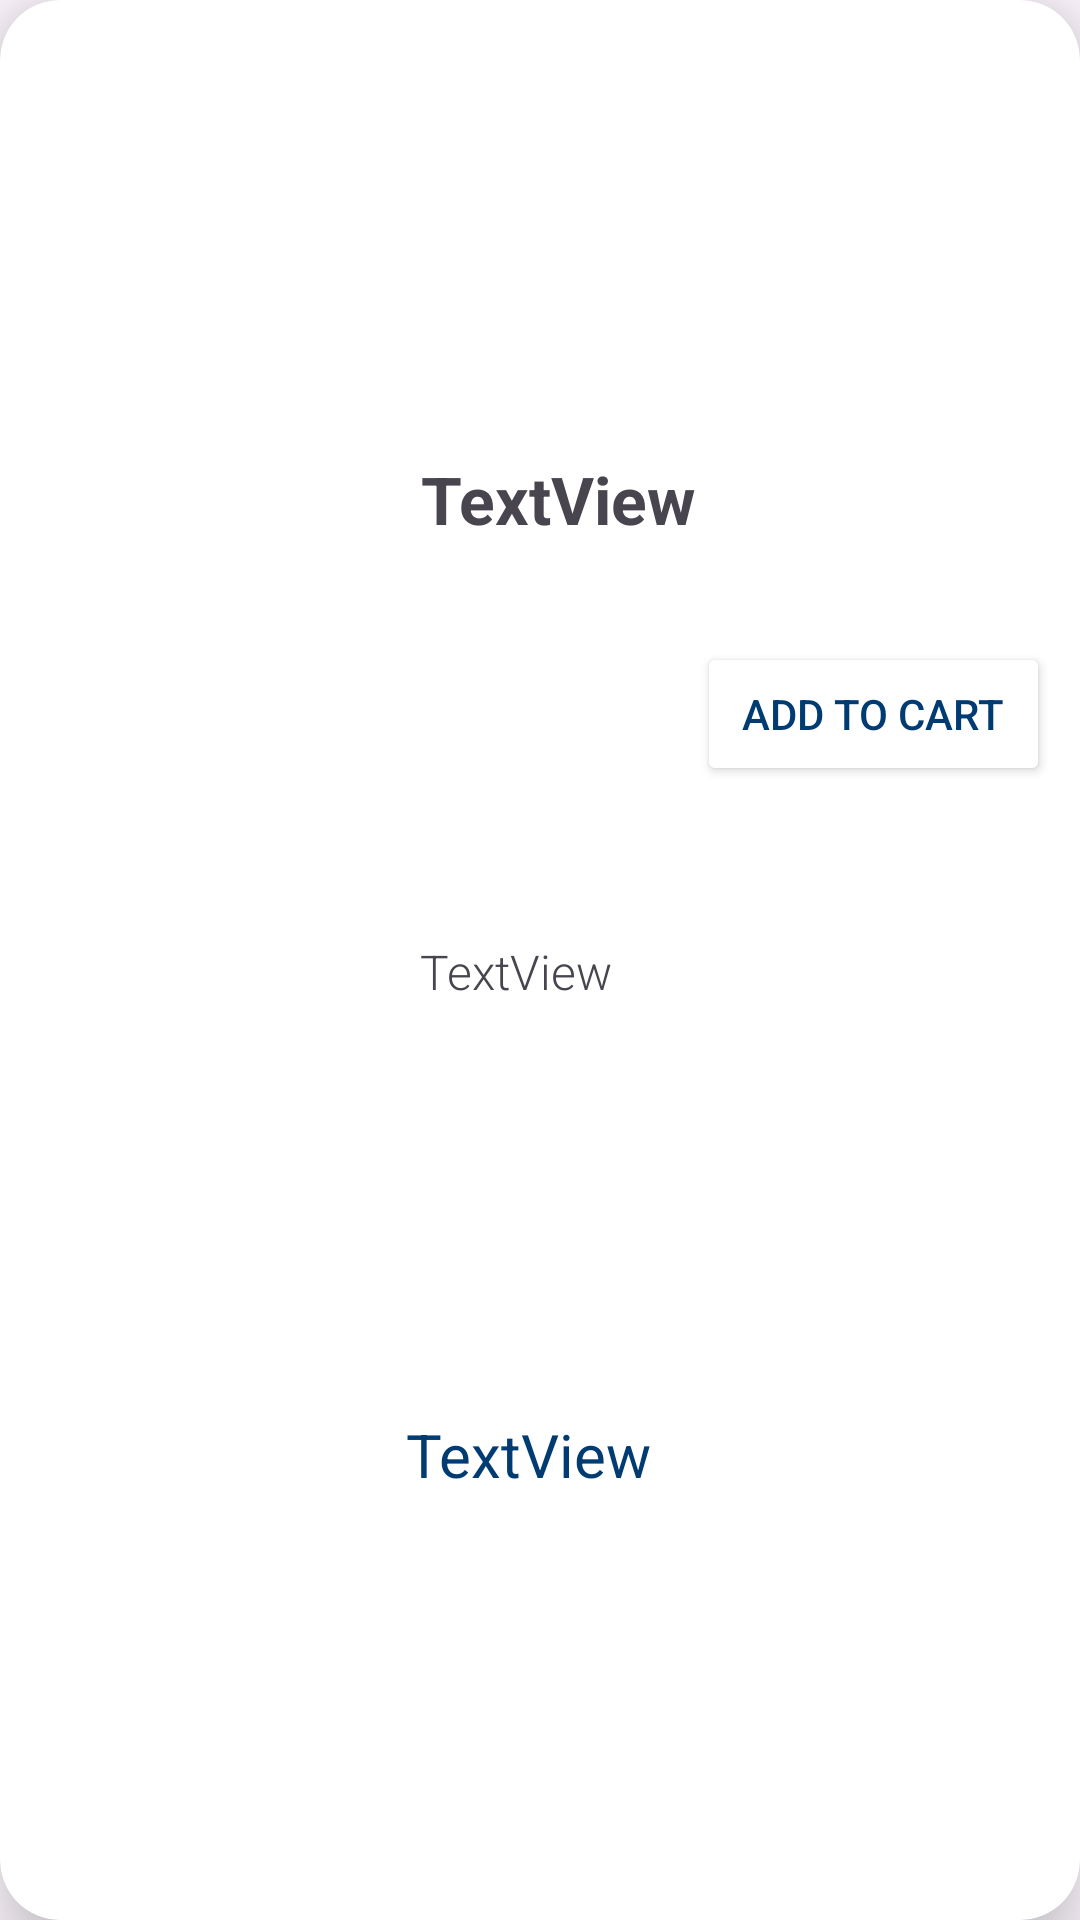

Produce the Android XML layout that renders to this screen, including the resource entries it uses.
<!-- AndroidManifest.xml: application theme Theme.Joemol_Joy_Project2 -->
<!-- res/layout/product_card.xml -->
<?xml version="1.0" encoding="utf-8"?>
<androidx.cardview.widget.CardView xmlns:android="http://schemas.android.com/apk/res/android"
    xmlns:app="http://schemas.android.com/apk/res-auto"
    xmlns:tools="http://schemas.android.com/tools"
    android:id="@+id/cardView17"
    android:layout_width="match_parent"
    android:layout_height="wrap_content"
    android:layout_marginStart="10dp"
    android:layout_marginTop="5dp"
    android:layout_marginEnd="10dp"
    android:layout_marginBottom="5dp"
    app:cardCornerRadius="20dp"
    app:cardElevation="15dp">

    <androidx.constraintlayout.widget.ConstraintLayout
        android:layout_width="match_parent"
        android:layout_height="match_parent">

        <ImageView
            android:id="@+id/productImg"
            android:layout_width="140dp"
            android:layout_height="123dp"
            android:layout_marginStart="20dp"
            android:layout_marginTop="10dp"
            android:layout_marginEnd="5dp"
            android:layout_marginBottom="10dp"
            app:layout_constraintBottom_toBottomOf="parent"
            app:layout_constraintEnd_toStartOf="@+id/productName"
            app:layout_constraintStart_toStartOf="parent"
            app:layout_constraintTop_toTopOf="parent"
            app:srcCompat="@drawable/sofa"
            android:contentDescription="@string/sofa_image" />

        <TextView
            android:id="@+id/productName"
            android:layout_width="wrap_content"
            android:layout_height="wrap_content"
            android:layout_marginStart="5dp"
            android:layout_marginTop="20dp"
            android:layout_marginEnd="141dp"
            android:text="TextView"
            android:textSize="22sp"
            android:textStyle="bold"
            app:layout_constraintBottom_toTopOf="@+id/productDesc"
            app:layout_constraintEnd_toEndOf="parent"
            app:layout_constraintStart_toEndOf="@+id/productImg"
            app:layout_constraintTop_toTopOf="parent" />

        <TextView
            android:id="@+id/productDesc"
            android:layout_width="wrap_content"
            android:layout_height="wrap_content"
            android:layout_marginStart="5dp"
            android:layout_marginEnd="10dp"
            android:layout_marginBottom="5dp"
            android:fontFamily="sans-serif-light"
            android:text="TextView"
            android:textSize="16sp"
            app:layout_constraintBottom_toTopOf="@+id/productPrice"
            app:layout_constraintEnd_toEndOf="parent"
            app:layout_constraintHorizontal_bias="0.031"
            app:layout_constraintStart_toEndOf="@+id/productImg"
            app:layout_constraintTop_toBottomOf="@+id/productName" />

        <TextView
            android:id="@+id/productPrice"
            android:layout_width="wrap_content"
            android:layout_height="wrap_content"
            android:layout_marginStart="5dp"
            android:layout_marginEnd="5dp"
            android:layout_marginBottom="10dp"
            android:gravity="top"
            android:text="TextView"
            android:textColor="@color/blue"
            android:textSize="20sp"
            app:layout_constraintBottom_toBottomOf="parent"
            app:layout_constraintEnd_toStartOf="@+id/cartBtn"
            app:layout_constraintStart_toEndOf="@+id/productImg"
            app:layout_constraintTop_toBottomOf="@+id/productDesc" />

        <Button
            android:id="@+id/cartBtn"
            android:layout_width="wrap_content"
            android:layout_height="wrap_content"
            android:layout_marginStart="10dp"
            android:layout_marginTop="33dp"
            android:layout_marginEnd="10dp"
            android:layout_marginBottom="10dp"
            android:backgroundTint="@color/white"
            android:paddingHorizontal="15dp"
            android:text="@string/add_to_cart"
            android:textColor="@color/blue"
            android:textSize="14sp"
            app:layout_constraintBottom_toBottomOf="parent"
            app:layout_constraintEnd_toEndOf="parent"
            app:layout_constraintStart_toEndOf="@+id/productPrice"
            app:layout_constraintTop_toBottomOf="@+id/productName"
            app:layout_constraintVertical_bias="0.0"
            app:strokeColor="@color/blue"
            app:strokeWidth="2dp" />
    </androidx.constraintlayout.widget.ConstraintLayout>
</androidx.cardview.widget.CardView>
<!-- resources referenced by this layout -->
<resources>
  <color name="blue">#003B72</color>
  <color name="white">#FFFFFFFF</color>
  <!-- drawable sofa (drawable) -->
  <vector xmlns:android="http://schemas.android.com/apk/res/android"
      android:width="512dp"
      android:height="512dp"
      android:viewportWidth="512"
      android:viewportHeight="512">
    <path
        android:pathData="M149.33,256V277.33H362.67V256C362.67,239.05 369.39,222.8 381.36,210.8C393.33,198.8 409.57,192.04 426.52,192C426.49,186.42 425.99,180.85 425.02,175.36C421.73,158.8 413.6,143.6 401.67,131.66C389.73,119.73 374.53,111.6 357.97,108.31C349.74,106.67 339.84,106.67 320,106.67H192C172.16,106.67 162.26,106.67 154.03,108.31C137.47,111.6 122.27,119.73 110.33,131.66C98.4,143.6 90.27,158.8 86.98,175.36C86,180.85 85.51,186.42 85.48,192C102.43,192.04 118.67,198.8 130.64,210.8C142.61,222.8 149.33,239.05 149.33,256Z"
        android:fillColor="#ffffff"/>
    <path
        android:pathData="M393.47,384H118.53C112.74,384 106.97,383.34 101.33,382.04V405.33C101.33,409.58 99.65,413.65 96.65,416.65C93.65,419.65 89.58,421.33 85.33,421.33C81.09,421.33 77.02,419.65 74.02,416.65C71.02,413.65 69.33,409.58 69.33,405.33V365.89C60.96,358.77 54.24,349.92 49.64,339.95C45.03,329.98 42.65,319.12 42.67,308.14V256C42.67,244.68 47.16,233.83 55.16,225.83C63.16,217.83 74.02,213.33 85.33,213.33C96.65,213.33 107.5,217.83 115.5,225.83C123.5,233.83 128,244.68 128,256V281.6C128,286.13 129.8,290.47 133,293.67C136.2,296.87 140.54,298.67 145.07,298.67H366.93C371.46,298.67 375.8,296.87 379,293.67C382.2,290.47 384,286.13 384,281.6V256C384,244.68 388.49,233.83 396.5,225.83C404.5,217.83 415.35,213.33 426.67,213.33C437.98,213.33 448.83,217.83 456.84,225.83C464.84,233.83 469.33,244.68 469.33,256V308.14C469.35,319.12 466.97,329.98 462.36,339.95C457.76,349.92 451.04,358.77 442.67,365.89V405.33C442.67,409.58 440.98,413.65 437.98,416.65C434.98,419.65 430.91,421.33 426.67,421.33C422.42,421.33 418.35,419.65 415.35,416.65C412.35,413.65 410.67,409.58 410.67,405.33V382.04C405.03,383.34 399.26,384 393.47,384Z"
        android:fillColor="#ffffff"/>
  </vector>
  <string name="add_to_cart">Add To Cart</string>
  <string name="sofa_image">sofa image</string>
  <style name="Theme.Joemol_Joy_Project2" parent="Base.Theme.Joemol_Joy_Project2" />
  <style name="Base.Theme.Joemol_Joy_Project2" parent="Theme.Material3.DayNight.NoActionBar">
          
          
  
      </style>
</resources>
